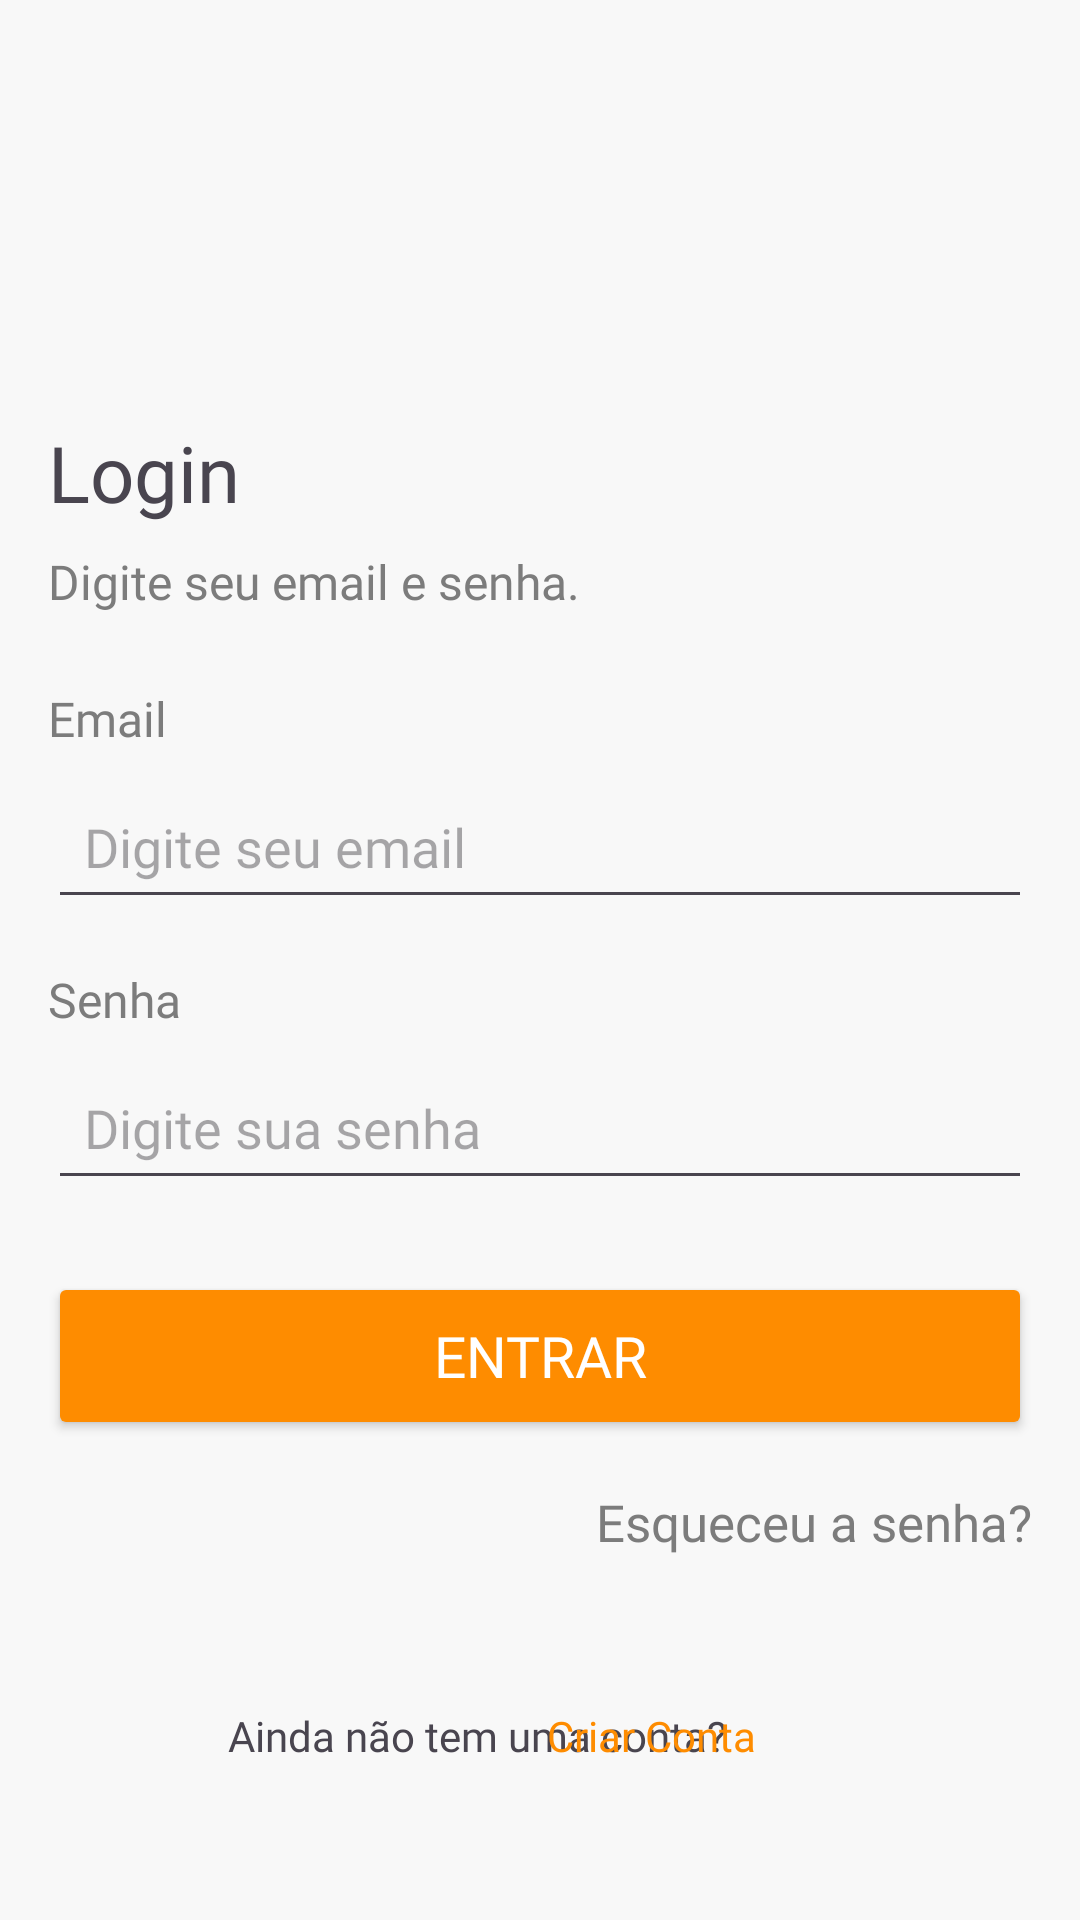

Write the Android layout XML for this screen, with the resource values it uses.
<!-- AndroidManifest.xml: application theme Theme.ProjetoPI -->
<!-- res/layout/fragment_login.xml -->
<?xml version="1.0" encoding="utf-8"?>
<androidx.constraintlayout.widget.ConstraintLayout xmlns:android="http://schemas.android.com/apk/res/android"
    xmlns:app="http://schemas.android.com/apk/res-auto"
    android:layout_width="match_parent"
    android:layout_height="match_parent"
    android:padding="16dp">

    <ImageView
        android:id="@+id/imageView"
        android:layout_width="100dp"
        android:layout_height="100dp"
        android:contentDescription="@string/todo"
        android:scaleType="fitCenter"
        app:layout_constraintEnd_toEndOf="parent"
        app:layout_constraintHorizontal_bias="1.0"
        app:layout_constraintStart_toStartOf="parent"
        app:layout_constraintTop_toTopOf="parent"
        app:srcCompat="@drawable/adopet" />

    <TextView
        android:id="@+id/textView"
        android:layout_width="0dp"
        android:layout_height="wrap_content"
        android:layout_marginTop="24dp"
        android:fontFamily="@font/afacadsemibold"
        android:text="@string/login"
        android:textAlignment="textStart"
        android:textSize="26sp"
        app:layout_constraintEnd_toEndOf="parent"
        app:layout_constraintStart_toStartOf="parent"
        app:layout_constraintTop_toBottomOf="@id/imageView" />

    <TextView
        android:id="@+id/textView2"
        android:layout_width="0dp"
        android:layout_height="wrap_content"
        android:layout_marginTop="8dp"
        android:fontFamily="@font/afacadsemibold"
        android:text="@string/digite_seu_email_e_senha"
        android:textAlignment="textStart"
        android:textColor="#7C7C7C"
        android:textSize="16sp"
        app:layout_constraintEnd_toEndOf="parent"
        app:layout_constraintStart_toStartOf="parent"
        app:layout_constraintTop_toBottomOf="@id/textView" />

    <TextView
        android:id="@+id/textView4"
        android:layout_width="wrap_content"
        android:layout_height="wrap_content"
        android:layout_marginTop="24dp"
        android:fontFamily="@font/afacadsemibold"
        android:text="@string/email"
        android:textColor="#7C7C7C"
        android:textSize="16sp"
        app:layout_constraintStart_toStartOf="parent"
        app:layout_constraintTop_toBottomOf="@id/textView2" />

    <EditText
        android:id="@+id/editTextEmail"
        android:layout_width="0dp"
        android:layout_height="48dp"
        android:layout_marginTop="8dp"
        android:autofillHints=""
        android:hint="@string/digite_seu_email"
        android:inputType="textEmailAddress"
        android:padding="12dp"
        android:fontFamily="@font/afacadmedium"
        app:layout_constraintEnd_toEndOf="parent"
        app:layout_constraintStart_toStartOf="parent"
        app:layout_constraintTop_toBottomOf="@id/textView4" />

    <TextView
        android:id="@+id/textView5"
        android:layout_width="wrap_content"
        android:layout_height="wrap_content"
        android:layout_marginTop="16dp"
        android:fontFamily="@font/afacadsemibold"
        android:text="@string/senha"
        android:textColor="#7C7C7C"
        android:textSize="16sp"
        app:layout_constraintStart_toStartOf="parent"
        app:layout_constraintTop_toBottomOf="@id/editTextEmail" />

    <EditText
        android:id="@+id/etSenha"
        android:layout_width="0dp"
        android:layout_height="48dp"
        android:layout_marginTop="8dp"
        android:autofillHints=""
        android:hint="@string/digite_sua_senha"
        android:inputType="textPassword"
        android:padding="12dp"
        android:fontFamily="@font/afacadmedium"
        app:layout_constraintEnd_toEndOf="parent"
        app:layout_constraintStart_toStartOf="parent"
        app:layout_constraintTop_toBottomOf="@id/textView5" />

    <ImageView
        android:id="@+id/ivToggleSenha"
        android:layout_width="36dp"
        android:layout_height="36dp"
        android:contentDescription="@string/mostrar_ou_ocultar_senha"
        android:padding="4dp"
        android:src="@drawable/olhoocultar"
        app:layout_constraintBottom_toBottomOf="@id/etSenha"
        app:layout_constraintEnd_toEndOf="@id/etSenha"
        app:layout_constraintTop_toTopOf="@id/etSenha" />

    <Button
        android:id="@+id/buttonEntrar"
        android:layout_width="0dp"
        android:layout_height="56dp"
        android:layout_marginTop="24dp"
        android:backgroundTint="#FE8C00"
        android:text="@string/entrar"
        android:textColor="@android:color/white"
        android:fontFamily="@font/afacadbold"
        android:textSize="19sp"
        app:layout_constraintEnd_toEndOf="parent"
        app:layout_constraintStart_toStartOf="parent"
        app:layout_constraintTop_toBottomOf="@id/etSenha" />

    <TextView
        android:id="@+id/textView3"
        android:layout_width="wrap_content"
        android:layout_height="wrap_content"
        android:layout_marginTop="16dp"
        android:text="@string/esqueceu_a_senha"
        android:textColor="#7C7C7C"
        android:fontFamily="@font/afacadmedium"
        android:textSize="17sp"
        app:layout_constraintEnd_toEndOf="parent"
        app:layout_constraintTop_toBottomOf="@id/buttonEntrar" />

    <TextView
        android:id="@+id/btnRegister"
        android:layout_width="wrap_content"
        android:layout_height="wrap_content"
        android:layout_marginStart="60dp"
        android:layout_marginBottom="36dp"
        android:fontFamily="@font/afacadsemibold"
        android:text="@string/ainda_n_o_tem_uma_conta"
        app:layout_constraintBottom_toBottomOf="parent"
        app:layout_constraintStart_toStartOf="parent" />

    <TextView
        android:id="@+id/TvCriarconta"
        android:layout_width="wrap_content"
        android:layout_height="wrap_content"
        android:layout_marginEnd="92dp"
        android:layout_marginBottom="36dp"
        android:fontFamily="@font/afacadsemibold"
        android:text="@string/criar_conta"
        android:textColor="#FE8C00"
        app:layout_constraintBottom_toBottomOf="parent"
        app:layout_constraintEnd_toEndOf="parent" />

    <ImageButton
        android:id="@+id/imageButton"
        android:layout_width="48dp"
        android:layout_height="48dp"
        android:layout_marginStart="16dp"
        android:layout_marginTop="16dp"
        android:background="@android:color/transparent"
        android:contentDescription="@string/todo"
        android:src="@drawable/baseline_arrow_back_ios_24"
        app:layout_constraintStart_toStartOf="parent"
        app:layout_constraintTop_toTopOf="parent" />

</androidx.constraintlayout.widget.ConstraintLayout>
<!-- resources referenced by this layout -->
<resources>
  <string name="ainda_n_o_tem_uma_conta">Ainda não tem uma conta?</string>
  <string name="criar_conta">Criar Conta</string>
  <string name="digite_seu_email">Digite seu email</string>
  <string name="digite_seu_email_e_senha">Digite seu email e senha.</string>
  <string name="digite_sua_senha">Digite sua senha</string>
  <string name="email">Email</string>
  <string name="entrar">Entrar</string>
  <string name="esqueceu_a_senha">Esqueceu a senha?</string>
  <string name="login">Login</string>
  <string name="mostrar_ou_ocultar_senha">Mostrar ou ocultar senha</string>
  <string name="senha">Senha</string>
  <string name="todo">TODO</string>
  <style name="Theme.ProjetoPI" parent="Base.Theme.ProjetoPI" />
  <style name="Base.Theme.ProjetoPI" parent="Theme.Material3.DayNight.NoActionBar">
          <item name="android:windowBackground">@color/gray</item>
      </style>
  <color name="gray">#F8F8F8</color>
</resources>
